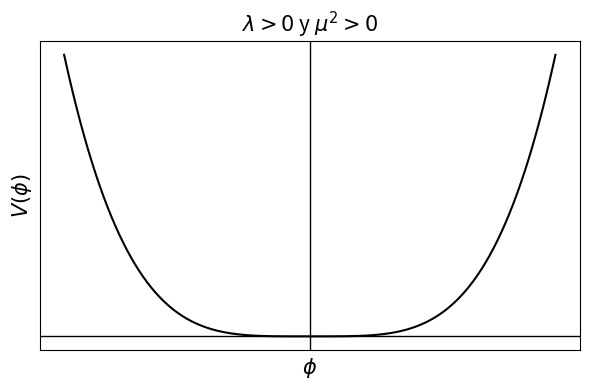

Generate this figure with matplotlib: (Note: this script raises an exception after producing the figure.)
import numpy as np
import matplotlib.pyplot as plt

# Define the range for φ
phi = np.linspace(-2, 2, 500)

# Define the potentials
V1 = 0.5 * phi**4  # λ > 0, μ^2 > 0
V2 = -0.5 * phi**2 + 0.25 * phi**4  # λ > 0, μ^2 < 0

# Define font size for axis labels
label_font_size = 15

# Create the first plot
plt.figure(figsize=(6, 4))
plt.plot(phi, V1, 'k')  # Black line
plt.axhline(0, color='black', linewidth=1.0)  # Solid horizontal axis
plt.axvline(0, color='black', linewidth=1.0)  # Solid vertical axis
plt.title(r"$\lambda > 0$ y $\mu^2 > 0$", fontsize=label_font_size)
plt.xlabel(r"$\phi$", fontsize=label_font_size)
plt.ylabel(r"$V(\phi)$", fontsize=label_font_size)
plt.xticks([])  # Remove x-axis numbering
plt.yticks([])  # Remove y-axis numbering
plt.grid(alpha=0.3)  # Restore the grid
plt.tight_layout()
plt.savefig("figures/pot_1.pdf")
plt.close()

# Create the second plot
plt.figure(figsize=(6, 4))
plt.plot(phi, V2, 'k')  # Black line
plt.axhline(0, color='black', linewidth=1.0)  # Solid horizontal axis
plt.axvline(0, color='black', linewidth=1.0)  # Solid vertical axis
plt.title(r"$\lambda > 0$ y $\mu^2 < 0$", fontsize=label_font_size)
plt.xlabel(r"$\phi$", fontsize=label_font_size)
plt.ylabel(r"$V(\phi)$", fontsize=label_font_size)
plt.xticks([])  # Remove x-axis numbering
plt.yticks([])  # Remove y-axis numbering
plt.grid(alpha=0.3)  # Restore the grid
plt.tight_layout()
plt.savefig("figures/pot_2.pdf")
plt.close()

print("The corrected plots have been saved as 'potential_positive_mu_fixed.pdf' and 'potential_negative_mu_fixed.pdf'.")